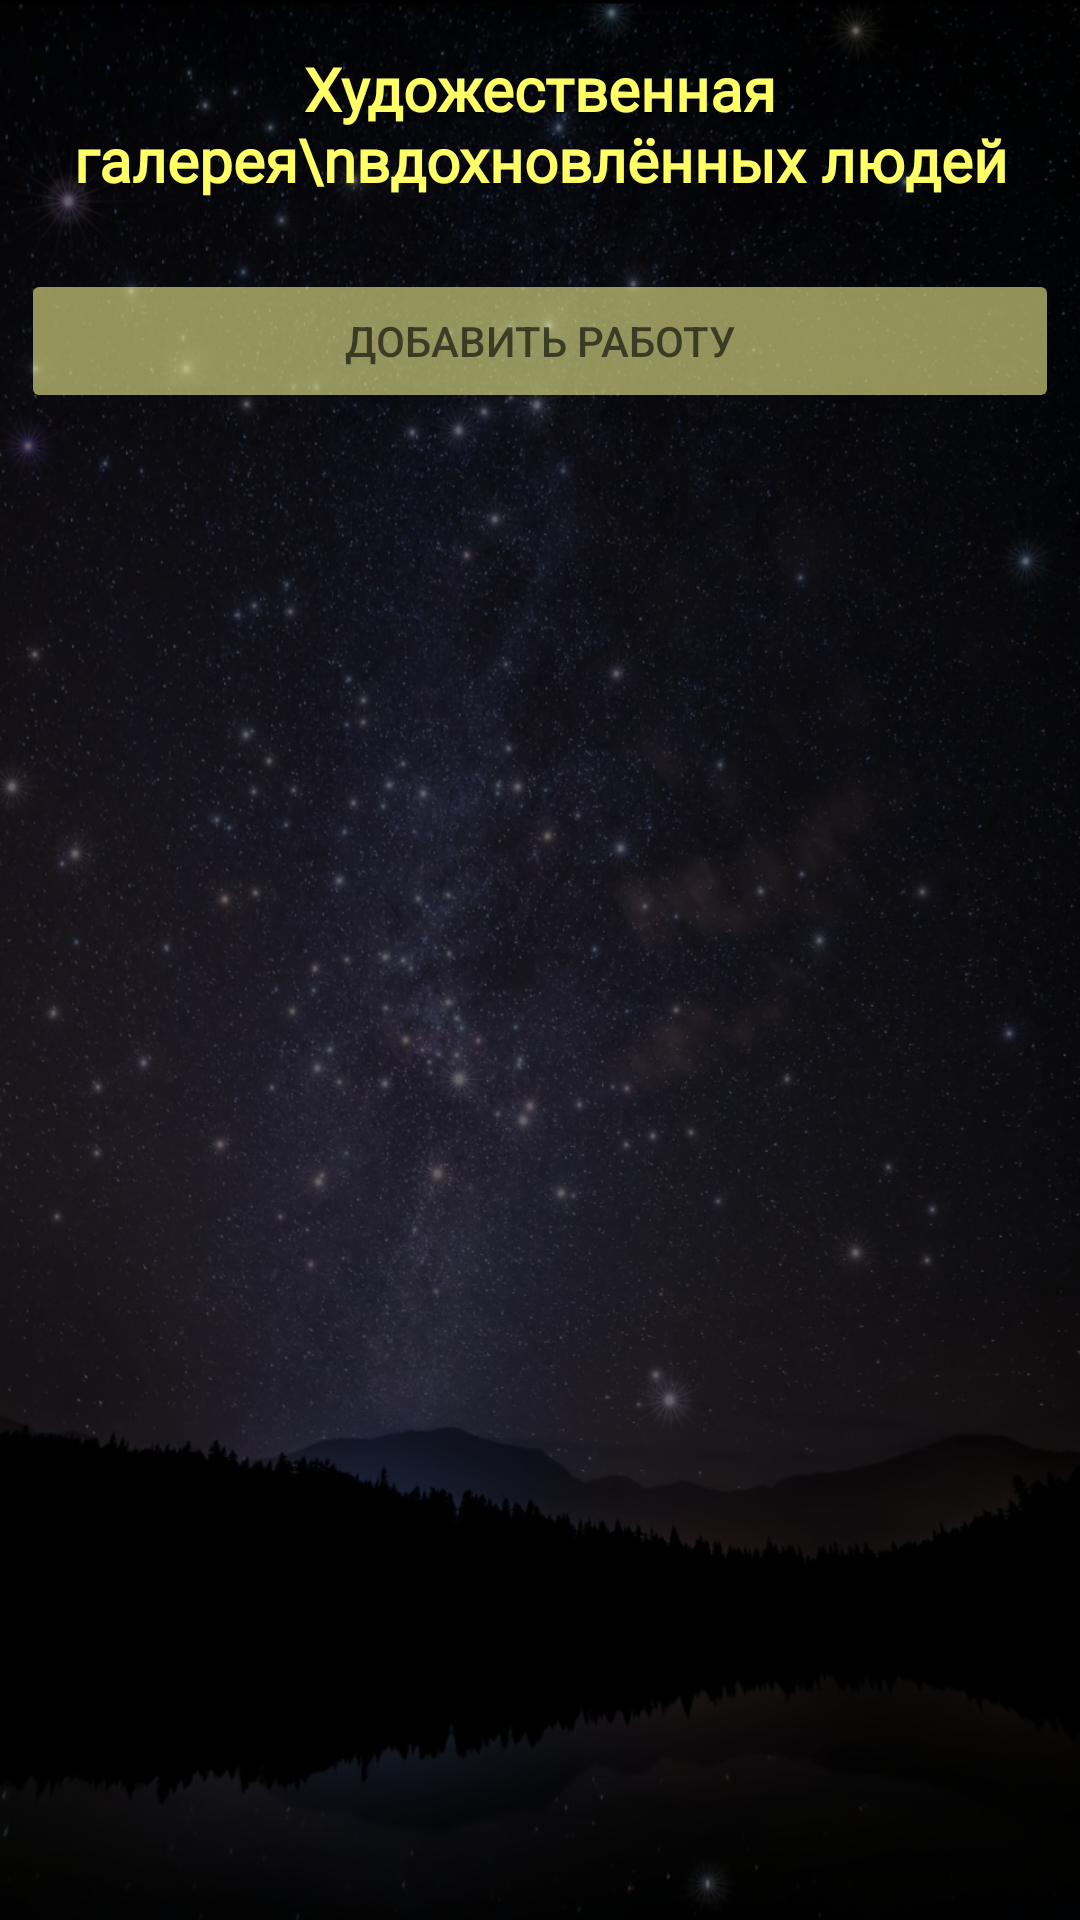

The Android layout XML behind this screen, and the referenced resources:
<!-- AndroidManifest.xml: application theme Theme.LadushkinnySkazki -->
<!-- res/layout/interactive_fragment.xml -->
<?xml version="1.0" encoding="utf-8"?>
<androidx.constraintlayout.widget.ConstraintLayout xmlns:android="http://schemas.android.com/apk/res/android"
    android:layout_width="match_parent"
    android:layout_height="match_parent"
    android:background="@color/blackTrans"
    xmlns:app="http://schemas.android.com/apk/res-auto">

    <TextView
        android:id="@+id/txt_header_interactive"
        android:layout_width="match_parent"
        android:layout_height="wrap_content"
        android:fontFamily="@font/font_first_time_writing"
        android:gravity="center"
        android:padding="16dp"
        android:text="Художественная галерея\nвдохновлённых людей"
        android:textColor="@color/yellow"
        android:textSize="20sp"
        android:textStyle="bold"
        app:layout_constraintEnd_toEndOf="parent"
        app:layout_constraintStart_toStartOf="parent"
        app:layout_constraintTop_toTopOf="parent" />

    <Button
        android:id="@+id/btn_send_interactive"
        android:layout_width="match_parent"
        android:layout_height="wrap_content"
        android:layout_margin="7dp"
        android:backgroundTint="@color/yellowLightTrans"
        android:text="добавить работу"
        android:textColor="@color/blackTrans"
        app:layout_constraintEnd_toEndOf="parent"
        app:layout_constraintStart_toStartOf="parent"
        app:layout_constraintTop_toBottomOf="@+id/txt_header_interactive" />

    <androidx.recyclerview.widget.RecyclerView
        android:id="@+id/rv_list_interactive"
        android:layout_width="match_parent"
        android:layout_height="0dp"
        android:layout_margin="7dp"
        app:layout_constraintBottom_toBottomOf="parent"
        app:layout_constraintEnd_toEndOf="parent"
        app:layout_constraintStart_toStartOf="parent"
        app:layout_constraintTop_toBottomOf="@+id/btn_send_interactive" />

</androidx.constraintlayout.widget.ConstraintLayout>
<!-- resources referenced by this layout -->
<resources>
  <color name="blackTrans">#99000000</color>
  <color name="yellow">#ffff66</color>
  <color name="yellowLightTrans">#90ffff99</color>
  <style name="Theme.LadushkinnySkazki" parent="Theme.MaterialComponents.DayNight.NoActionBar">
          
          <item name="colorPrimary">#000000</item>
          <item name="colorPrimaryVariant">@color/blackLightTrans</item>
          <item name="colorOnPrimary">@color/yellowLight</item>
          
          <item name="colorSecondary">@color/blackTrans</item>
          <item name="colorSecondaryVariant">@color/blackLightTrans</item>
          <item name="colorOnSecondary">@color/black</item>
          
          <item name="android:statusBarColor">?attr/colorPrimaryVariant</item>
          
          <item name="android:windowBackground">@drawable/background_activity_main</item>
  
      </style>
  <color name="blackLightTrans">#90000000</color>
  <color name="yellowLight">#ffff99</color>
  <color name="black">#FF000000</color>
  <!-- drawable background_activity_main: jpg bitmap (drawable, 70491 bytes) -->
</resources>
